pico-8 play session: hold ← + tap ❎

[t = 2 s] hold ← ~2s, tap ❎ ~4×
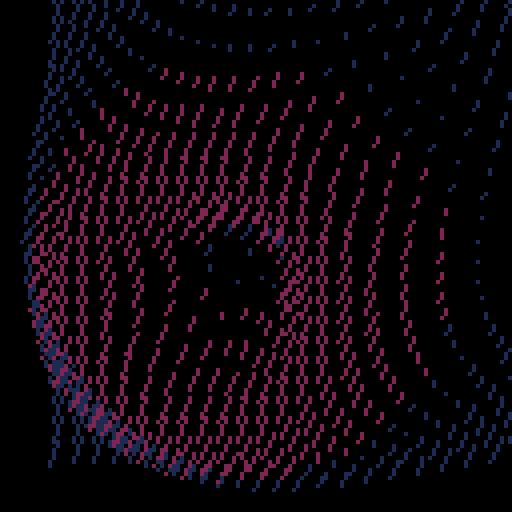
[t = 4 s] hold ← ~4s, tap ❎ ~7×
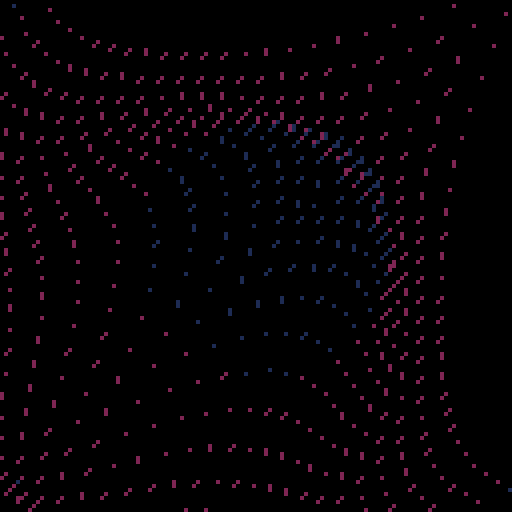
[t = 6 s] hold ← ~6s, tap ❎ ~10×
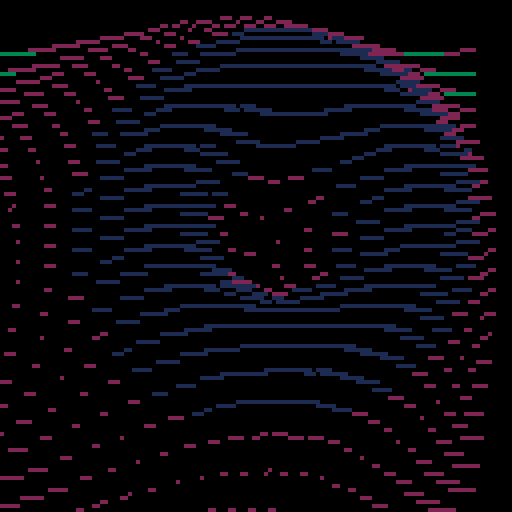
[t = 8 s] hold ← ~8s, tap ❎ ~14×
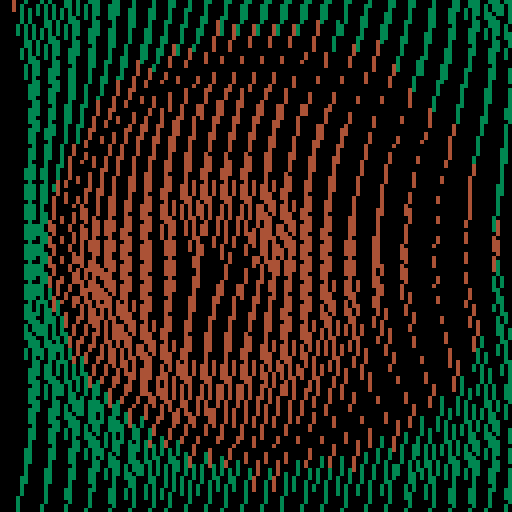

pico-8 cartridge
version 19
__lua__
-- edited a zep demo

r=64
n=100

function _update60()
	f1=4*sin(time()/7)
	f2=cos(time()/7)
	r1=5
	r2=5
	t=time()
	if btn(2) then n+=0.1 end
	if btn(3) then n-=0.1 end
end

function _draw()
	cls()
	for y=-r,r,r1 do
		for x=-r,r,r2 do
			local dist=sqrt(x*x+y*y)
			z=cos(dist/n-t)*f1
			xx=(r+x-z*4*cos(t/2))
			yy=(r+y+z*4*sin(t/3))
			xxx=(r+x-z*4)
			yyy=(r+y+z*4)
			line(xx,yy,xxx,yyy,(z/5)+t)
		end
	end

end
__gfx__
00000000000000000000000000000000000000000000000000000000000000000000000000000000000000000000000000000000000000000000000000000000
00000000000000000000000000000000000000000000000000000000000000000000000000000000000000000000000000000000000000000000000000000000
00700700000000000000000000000000000000000000000000000000000000000000000000000000000000000000000000000000000000000000000000000000
00077000000000000000000000000000000000000000000000000000000000000000000000000000000000000000000000000000000000000000000000000000
00077000000000000000000000000000000000000000000000000000000000000000000000000000000000000000000000000000000000000000000000000000
00700700000000000000000000000000000000000000000000000000000000000000000000000000000000000000000000000000000000000000000000000000
